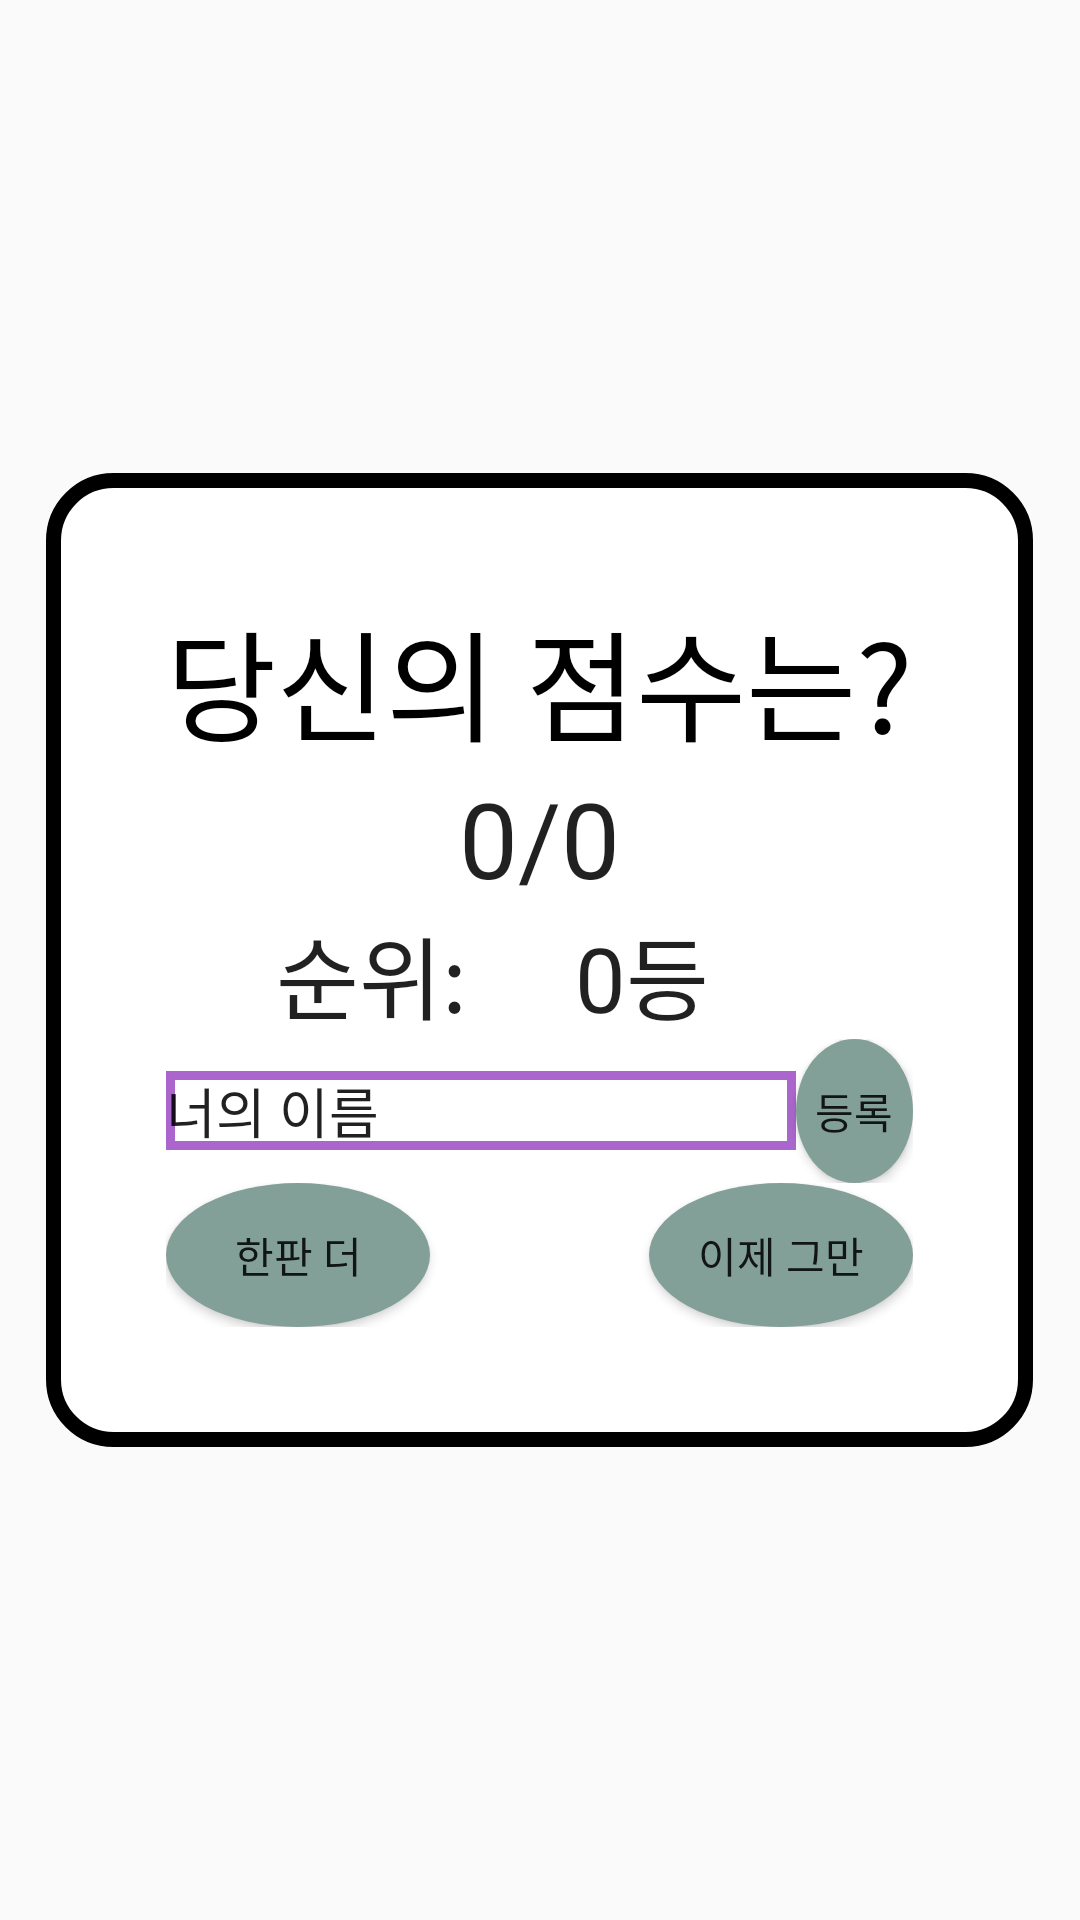

Produce the Android XML layout that renders to this screen, including the resource entries it uses.
<!-- AndroidManifest.xml: application theme AppTheme -->
<!-- res/layout/activity_result.xml -->
<?xml version="1.0" encoding="utf-8"?>
<RelativeLayout xmlns:android="http://schemas.android.com/apk/res/android"
    xmlns:tools="http://schemas.android.com/tools"
    android:layout_width="match_parent"
    android:layout_height="match_parent"
    android:descendantFocusability="beforeDescendants"
    android:focusableInTouchMode="true"
    android:paddingBottom="@dimen/activity_vertical_margin"
    android:paddingLeft="@dimen/activity_horizontal_margin"
    android:paddingRight="@dimen/activity_horizontal_margin"
    android:paddingTop="@dimen/activity_vertical_margin"
    tools:context="com.estsoft.gugufighter.ResultActivity"

    >

    <LinearLayout
        android:id="@+id/linearLayout"
        android:layout_width="wrap_content"
        android:layout_height="wrap_content"
        android:layout_centerHorizontal="true"
        android:layout_centerVertical="true"
        android:background="@drawable/result_layout"
        android:orientation="vertical"
        android:padding="40sp">

        <TextView
            android:id="@+id/textView6"
            android:layout_width="wrap_content"
            android:layout_height="wrap_content"
            android:text="당신의 점수는?"
            android:textAppearance="?android:attr/textAppearanceMedium"
            android:textColor="#000000"
            android:textSize="40sp" />


        <TextView
            android:id="@+id/result"
            android:layout_width="wrap_content"
            android:layout_height="wrap_content"
            android:layout_gravity="center_horizontal"
            android:text="0/0"
            android:textAppearance="?android:attr/textAppearanceLarge"
            android:textSize="35sp" />


        <RelativeLayout
            android:layout_width="match_parent"
            android:layout_height="wrap_content">

            <TextView
                android:id="@+id/textView7"
                android:layout_width="wrap_content"
                android:layout_height="wrap_content"
                android:layout_alignParentTop="true"
                android:layout_marginEnd="36dp"
                android:layout_marginRight="36dp"
                android:layout_toLeftOf="@+id/ranking"
                android:layout_toStartOf="@+id/ranking"
                android:text="순위:"
                android:textAppearance="?android:attr/textAppearanceLarge"
                android:textSize="30sp" />

            <TextView
                android:id="@+id/ranking"
                android:layout_width="wrap_content"
                android:layout_height="wrap_content"
                android:layout_alignParentEnd="true"
                android:layout_alignParentRight="true"
                android:layout_alignParentTop="true"
                android:layout_gravity="center_horizontal"
                android:layout_marginEnd="68dp"
                android:layout_marginRight="68dp"
                android:text="0등"
                android:textAppearance="?android:attr/textAppearanceLarge"
                android:textSize="30sp" />

        </RelativeLayout>

        <RelativeLayout
            android:layout_width="match_parent"
            android:layout_height="wrap_content">

            <EditText
                android:id="@+id/yourname"
                android:layout_width="wrap_content"
                android:layout_height="wrap_content"
                android:layout_alignParentLeft="true"
                android:layout_alignParentStart="true"
                android:layout_centerVertical="true"
                android:background="@drawable/textfield"
                android:ems="10"
                android:inputType="textPersonName"
                android:text="너의 이름" />

            <Button
                android:id="@+id/submit"
                android:layout_width="wrap_content"
                android:layout_height="wrap_content"
                android:layout_alignParentTop="true"
                android:layout_gravity="right"
                android:layout_toEndOf="@+id/yourname"
                android:layout_toRightOf="@+id/yourname"
                android:background="@drawable/button"
                android:text="등록" />


        </RelativeLayout>

        <RelativeLayout
            android:layout_width="match_parent"
            android:layout_height="wrap_content">

            <Button
                android:id="@+id/btn_regame"
                android:layout_width="wrap_content"
                android:layout_height="wrap_content"
                android:layout_alignParentLeft="true"
                android:layout_alignParentStart="true"
                android:layout_alignParentTop="true"
                android:background="@drawable/button"
                android:text="한판 더" />


            <Button
                android:id="@+id/btn_exit"
                android:layout_width="wrap_content"
                android:layout_height="wrap_content"
                android:layout_alignParentEnd="true"
                android:layout_alignParentRight="true"
                android:layout_alignParentTop="true"
                android:layout_weight="1"
                android:background="@drawable/button"
                android:text="이제 그만" />

        </RelativeLayout>


    </LinearLayout>


</RelativeLayout>
<!-- resources referenced by this layout -->
<resources>
  <!-- drawable button (drawable) -->
  <?xml version="1.0" encoding="utf-8"?>
  <selector xmlns:android="http://schemas.android.com/apk/res/android">
  <item android:state_pressed="true">
      <shape
          xmlns:android="http://schemas.android.com/apk/res/android"
          android:shape="oval">
          <solid android:color="#832a13" />
      </shape>
  </item>
  <item android:state_focused="true">
      <shape
          xmlns:android="http://schemas.android.com/apk/res/android"
          android:shape="oval">
          <solid android:color="#89abc1" />
      </shape>
  </item>
  <item android:state_enabled="false">
      <shape
          xmlns:android="http://schemas.android.com/apk/res/android"
          android:shape="oval">
          <solid android:color="#255880" />
      </shape>
  </item>
  <item android:state_enabled="true">
      <shape
          xmlns:android="http://schemas.android.com/apk/res/android"
          android:shape="oval">
          <solid android:color="#83a098" />
      </shape>
  </item>
  </selector>
  <!-- drawable result_layout (drawable) -->
  <?xml version="1.0" encoding="utf-8"?>
  <shape
      xmlns:android="http://schemas.android.com/apk/res/android"
      android:shape="rectangle">
      <solid android:color="#ffffff" />
      <corners
          android:bottomRightRadius="20dip"
          android:bottomLeftRadius="20dip"
          android:topRightRadius="20dip"
          android:topLeftRadius="20dip"/>
      <stroke
          android:color="@android:color/background_dark"
          android:width="5sp"
          />
  </shape>
  <!-- drawable textfield (drawable) -->
  <?xml version="1.0" encoding="utf-8"?>
  <selector xmlns:android="http://schemas.android.com/apk/res/android">
  
      <item android:state_focused="false" android:state_enabled="true">
          <shape xmlns:android="http://schemas.android.com/apk/res/android">
              <stroke android:width="3sp" android:color="@android:color/holo_purple" />
              <solid android:color="#FFFFFF" />
          </shape>
      </item>
  
      <item android:state_focused="true" android:state_enabled="true">
          <shape xmlns:android="http://schemas.android.com/apk/res/android">
              <stroke android:width="3sp" android:color="@android:color/holo_green_dark" />
              <solid android:color="#FFFFFF" />
          </shape>
      </item>
  
  </selector>
  <style name="AppTheme" parent="Theme.AppCompat.Light.DarkActionBar">
          
          <item name="colorPrimary">@color/colorPrimary</item>
          <item name="colorPrimaryDark">@color/colorPrimaryDark</item>
          <item name="colorAccent">@color/colorAccent</item>
      </style>
  <!-- not gathered from this repository: default colours our renderer supplied (Android Studio template values) -->
  <color name="colorPrimary">#FF6200EE</color>
  <color name="colorPrimaryDark">#FF3700B3</color>
  <color name="colorAccent">#FF03DAC5</color>
</resources>
